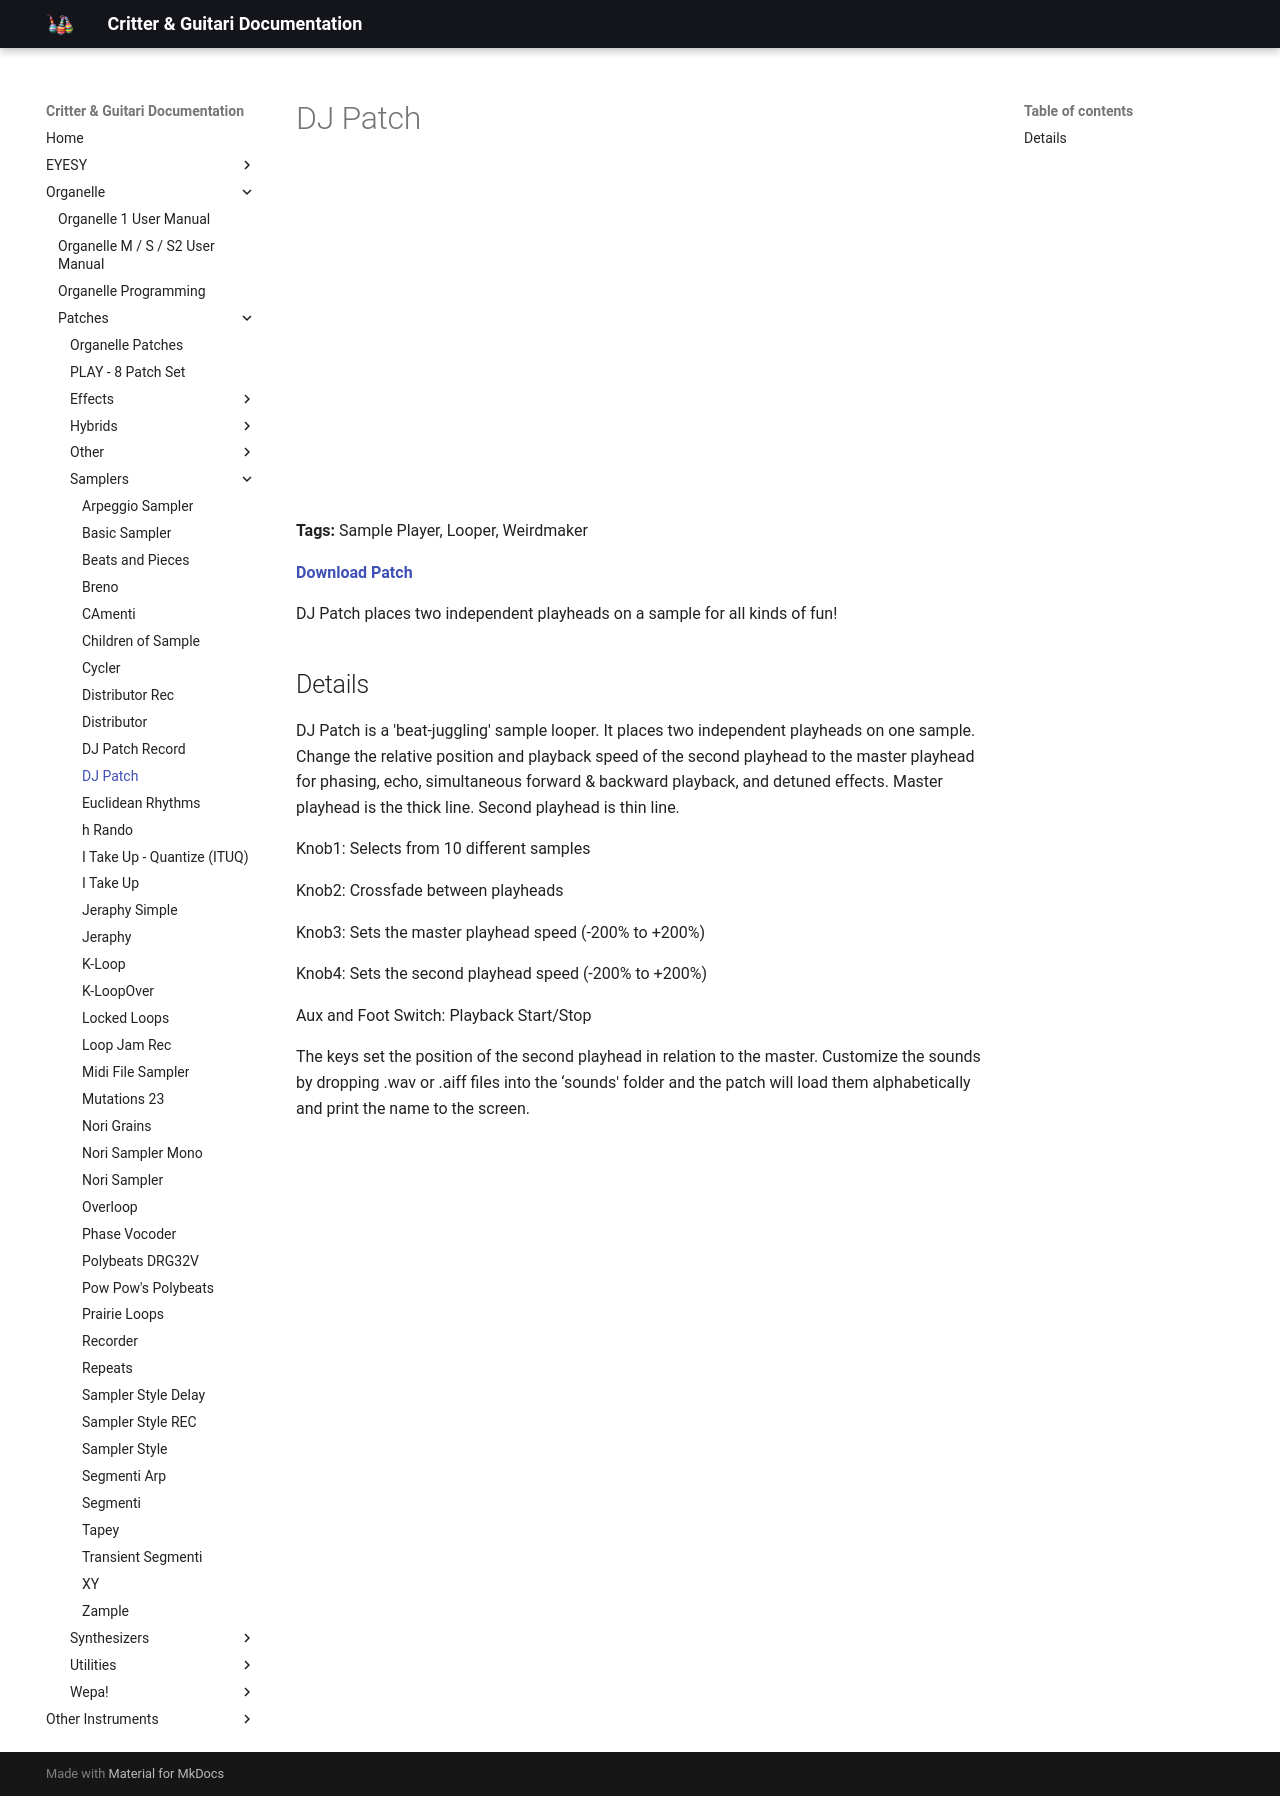

repository: critterandguitari/cg-docs · page: Organelle/patches/Samplers/dj-patch/index.html · generator: mkdocs

---
title: DJ Patch
date: 2018-03-07
tags:
  - Sample Player
  - Looper
  - Weirdmaker
---


# DJ Patch


<div class="video-embed"><iframe width="560" height="315" src="https://www.youtube.com/embed/Ue8q8xB3jJE" title="YouTube video player" frameborder="0" allow="accelerometer; autoplay; clipboard-write; encrypted-media; gyroscope; picture-in-picture" allowfullscreen></iframe></div>

**Tags:** Sample Player, Looper, Weirdmaker

**[Download Patch](https://patchstorage.com/wp-content/uploads/2018/03/DJ-Patch.zip)**

DJ Patch places two independent playheads on a sample for all kinds of fun!

## Details

DJ Patch is a 'beat-juggling' sample looper. It places two independent playheads on one sample. Change the relative position and playback speed of the second playhead to the master playhead for phasing, echo, simultaneous forward & backward playback, and detuned effects. Master playhead is the thick line. Second playhead is thin line.

Knob1: Selects from 10 different samples

Knob2: Crossfade between playheads

Knob3: Sets the master playhead speed (-200% to +200%)

Knob4: Sets the second playhead speed (-200% to +200%)

Aux and Foot Switch: Playback Start/Stop

The keys set the position of the second playhead in relation to the master. Customize the sounds by dropping .wav or .aiff files into the ‘sounds' folder and the patch will load them alphabetically and print the name to the screen.
